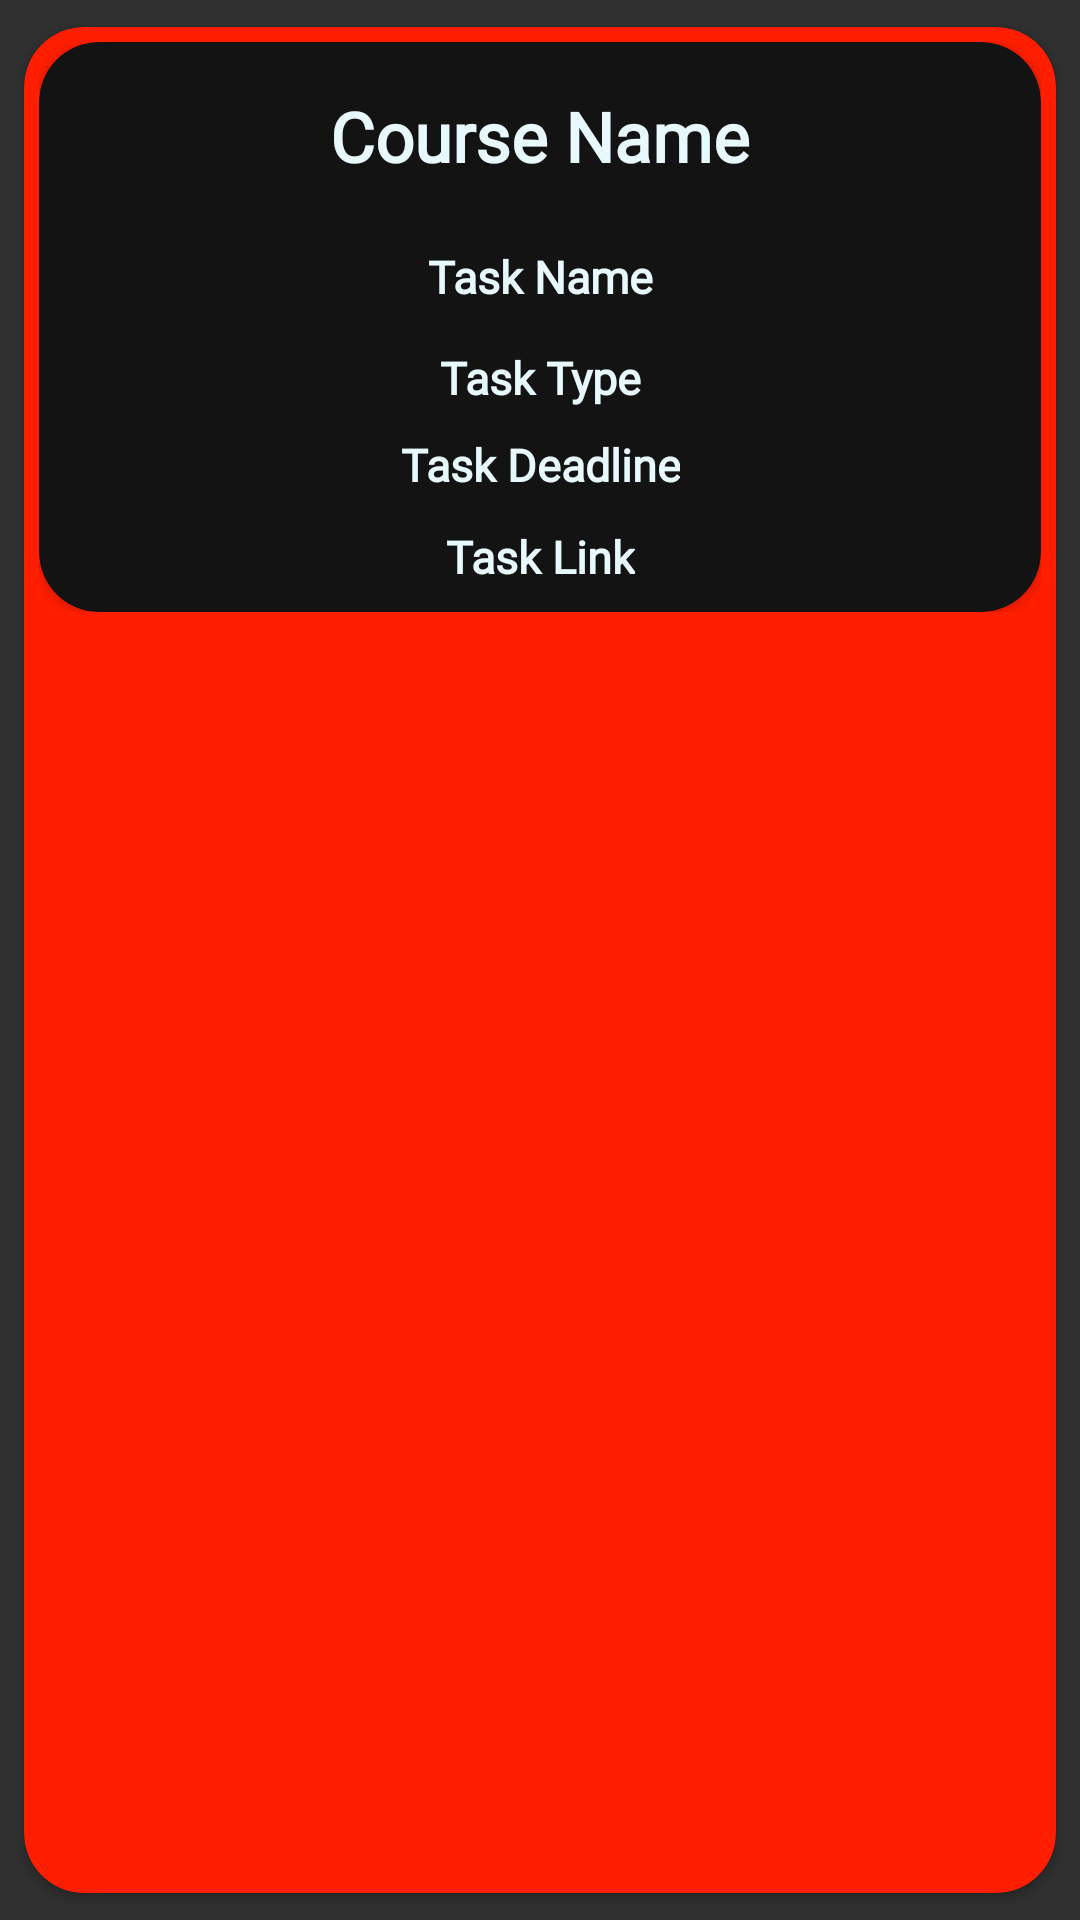

The Android layout XML behind this screen, and the referenced resources:
<!-- AndroidManifest.xml: application theme Theme.AppCompat.NoActionBar -->
<!-- res/layout/side_main_task_list.xml -->
<?xml version="1.0" encoding="utf-8"?>
<androidx.cardview.widget.CardView xmlns:android="http://schemas.android.com/apk/res/android"
    xmlns:tools="http://schemas.android.com/tools"
    android:layout_width="match_parent"
    android:layout_height="wrap_content"
    xmlns:app="http://schemas.android.com/apk/res-auto"
    app:cardCornerRadius="20dp"
    android:elevation="10dp"
    app:cardUseCompatPadding="true"
    app:cardBackgroundColor="@color/redColorBUTTONS"
    android:id="@+id/card_id">


    <RelativeLayout
        android:layout_width="match_parent"
        android:layout_height="200dp"
        android:padding="5dp"
        >

        <androidx.cardview.widget.CardView
            android:layout_width="match_parent"
            android:layout_height="200dp"
            app:cardCornerRadius="20dp"
            app:cardBackgroundColor="@color/blackColorBG"
            tools:ignore="TextSizeCheck">

            <androidx.constraintlayout.widget.ConstraintLayout
                android:layout_width="match_parent"
                android:layout_height="match_parent">

                <ImageView
                    android:id="@+id/imageView2"
                    android:layout_width="0dp"
                    android:layout_height="0dp"
                    app:layout_constraintBottom_toBottomOf="parent"
                    app:layout_constraintEnd_toEndOf="parent"
                    app:layout_constraintHorizontal_bias="0.5"
                    app:layout_constraintStart_toStartOf="parent"
                    app:layout_constraintTop_toTopOf="parent"
                    app:layout_constraintVertical_bias="0.5"
                    app:srcCompat="@drawable/schedbgdark"
                    android:scaleType="fitXY"
                    android:importantForAccessibility="no" />

                <TextView
                    android:id="@+id/task_course_id"
                    android:layout_width="wrap_content"
                    android:layout_height="wrap_content"
                    android:fontFamily="@font/asapcondensedmedium"
                    android:text="@string/AddTaskCourse"
                    android:textAlignment="center"
                    android:textColor="@color/whiteColorTEXT"
                    android:textSize="23sp"
                    android:textStyle="bold"
                    app:layout_constraintBottom_toBottomOf="parent"
                    app:layout_constraintEnd_toEndOf="parent"
                    app:layout_constraintHorizontal_bias="0.5"
                    app:layout_constraintStart_toStartOf="parent"
                    app:layout_constraintTop_toTopOf="parent"
                    app:layout_constraintVertical_bias="0.100" />

                <TextView
                    android:id="@+id/task_name_id"
                    android:layout_width="wrap_content"
                    android:layout_height="wrap_content"
                    android:fontFamily="@font/asapcondensedmedium"
                    android:text="@string/AddTask"
                    android:textAlignment="center"
                    android:textColor="@color/whiteColorTEXT"
                    android:textSize="15sp"
                    android:textStyle="bold"
                    app:layout_constraintBottom_toBottomOf="parent"
                    app:layout_constraintEnd_toEndOf="parent"
                    app:layout_constraintHorizontal_bias="0.5"
                    app:layout_constraintStart_toStartOf="parent"
                    app:layout_constraintTop_toTopOf="parent"
                    app:layout_constraintVertical_bias="0.40" />


                <TextView
                    android:id="@+id/task_type_id"
                    android:layout_width="wrap_content"
                    android:layout_height="wrap_content"
                    android:fontFamily="@font/asapcondensedmedium"
                    android:text="@string/AddType"
                    android:textAlignment="center"
                    android:textColor="@color/whiteColorTEXT"
                    android:textSize="15sp"
                    android:textStyle="bold"
                    app:layout_constraintBottom_toBottomOf="parent"
                    app:layout_constraintEnd_toEndOf="parent"
                    app:layout_constraintStart_toStartOf="parent"
                    app:layout_constraintTop_toTopOf="parent"
                    app:layout_constraintVertical_bias="0.60" />


                <TextView
                    android:id="@+id/task_deadline_id"
                    android:layout_width="wrap_content"
                    android:layout_height="wrap_content"
                    android:fontFamily="@font/asapcondensedmedium"
                    android:text="@string/TaskDeadline"
                    android:textAlignment="center"
                    android:textColor="@color/whiteColorTEXT"
                    android:textSize="15sp"
                    android:textStyle="bold"
                    app:layout_constraintBottom_toBottomOf="parent"
                    app:layout_constraintEnd_toEndOf="parent"
                    app:layout_constraintStart_toStartOf="parent"
                    app:layout_constraintTop_toTopOf="parent"
                    app:layout_constraintVertical_bias="0.77" />

                <TextView
                    android:id="@+id/task_link_id"
                    android:layout_width="wrap_content"
                    android:layout_height="wrap_content"
                    android:fontFamily="@font/asapcondensedmedium"
                    android:text="@string/TaskLink"
                    android:textAlignment="center"
                    android:textColor="@color/whiteColorTEXT"
                    android:textSize="15sp"
                    android:textStyle="bold"
                    app:layout_constraintBottom_toBottomOf="parent"
                    app:layout_constraintEnd_toEndOf="parent"
                    app:layout_constraintStart_toStartOf="parent"
                    app:layout_constraintTop_toTopOf="parent"
                    app:layout_constraintVertical_bias="0.95" />

            </androidx.constraintlayout.widget.ConstraintLayout>

        </androidx.cardview.widget.CardView>
    </RelativeLayout>
</androidx.cardview.widget.CardView>
<!-- resources referenced by this layout -->
<resources>
  <color name="blackColorBG">#131313</color>
  <color name="redColorBUTTONS">#FF1E00</color>
  <color name="whiteColorTEXT">#e8f9fd</color>
  <string name="AddTask">Task Name</string>
  <string name="AddTaskCourse">Course Name</string>
  <string name="AddType">Task Type</string>
  <string name="TaskDeadline">Task Deadline</string>
  <string name="TaskLink">Task Link</string>
</resources>
